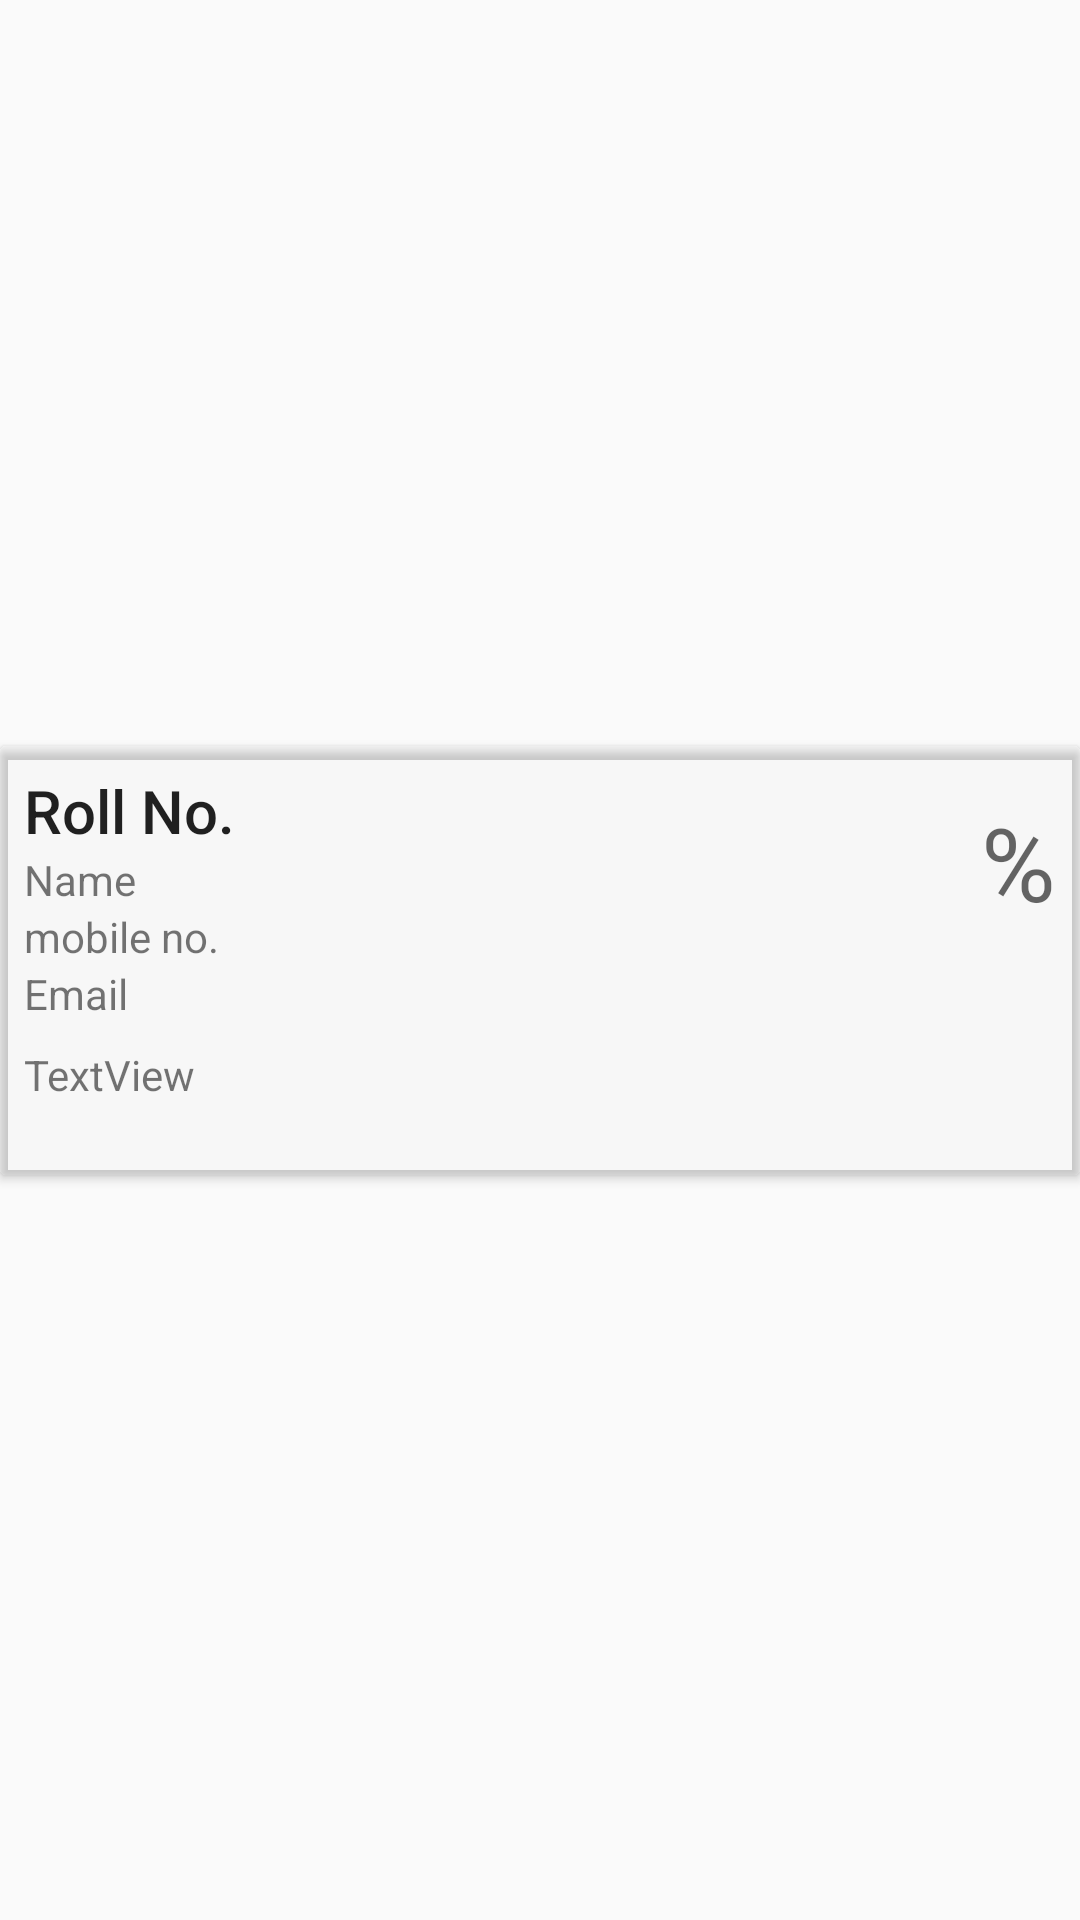

Android layout source for this screen:
<!-- AndroidManifest.xml: application theme AppTheme.LightNoActionBar -->
<!-- res/layout/get_student_info_recycler_item.xml -->
<?xml version="1.0" encoding="utf-8"?>
<android.support.constraint.ConstraintLayout xmlns:android="http://schemas.android.com/apk/res/android"
    android:id="@+id/linearLayout5"
    android:layout_width="match_parent"
    android:layout_height="wrap_content"
    android:tag="cards main container">

    <android.support.v7.widget.CardView xmlns:card_view="http://schemas.android.com/apk/res-auto"
        android:id="@+id/card_view"
        android:layout_width="0dp"
        android:layout_height="wrap_content"
        android:clickable="true"
        android:foreground="?android:attr/selectableItemBackground"
        card_view:cardBackgroundColor="@color/cardview_shadow_end_color"
        card_view:contentPadding="0dp"
        card_view:layout_constraintBottom_toBottomOf="parent"
        card_view:layout_constraintEnd_toEndOf="parent"
        card_view:layout_constraintStart_toStartOf="parent"
        card_view:layout_constraintTop_toTopOf="parent">

        <android.support.constraint.ConstraintLayout
            android:layout_width="match_parent"
            android:layout_height="wrap_content">

            <TextView
                android:id="@+id/take_attendence_rollno"
                android:layout_width="wrap_content"
                android:layout_height="wrap_content"
                android:layout_marginStart="8dp"
                android:layout_marginTop="8dp"
                android:text="Roll No."
                android:textAppearance="@style/TextAppearance.Widget.AppCompat.Toolbar.Title"
                card_view:layout_constraintStart_toStartOf="parent"
                card_view:layout_constraintTop_toTopOf="parent" />

            <TextView
                android:id="@+id/take_attendence_name"
                android:layout_width="wrap_content"
                android:layout_height="0dp"
                android:layout_marginStart="8dp"
                android:text="Name"
                card_view:layout_constraintStart_toStartOf="parent"
                card_view:layout_constraintTop_toBottomOf="@+id/take_attendence_rollno" />

            <TextView
                android:id="@+id/addteacher_mobile"
                android:layout_width="wrap_content"
                android:layout_height="wrap_content"
                android:layout_marginStart="8dp"
                android:text="mobile no."
                card_view:layout_constraintStart_toStartOf="parent"
                card_view:layout_constraintTop_toBottomOf="@+id/take_attendence_name" />

            <TextView
                android:id="@+id/recyler_view_email"
                android:layout_width="wrap_content"
                android:layout_height="wrap_content"
                android:layout_marginStart="8dp"
                android:text="Email"
                card_view:layout_constraintStart_toStartOf="parent"
                card_view:layout_constraintTop_toBottomOf="@+id/addteacher_mobile" />

            <TextView
                android:id="@+id/percentage"
                android:layout_width="wrap_content"
                android:layout_height="wrap_content"
                android:layout_marginEnd="8dp"
                android:layout_marginTop="16dp"
                android:text="%"
                android:textAppearance="@android:style/TextAppearance.Material.Display1"
                card_view:layout_constraintEnd_toEndOf="parent"
                card_view:layout_constraintTop_toTopOf="parent" />

            <TextView
                android:id="@+id/totalAttendence"
                android:layout_width="0dp"
                android:layout_height="wrap_content"
                android:layout_marginBottom="24dp"
                android:layout_marginEnd="8dp"
                android:layout_marginStart="8dp"
                android:layout_marginTop="8dp"
                android:text="TextView"
                card_view:layout_constraintBottom_toBottomOf="parent"
                card_view:layout_constraintEnd_toEndOf="parent"
                card_view:layout_constraintStart_toStartOf="parent"
                card_view:layout_constraintTop_toBottomOf="@+id/recyler_view_email"
                card_view:layout_constraintVertical_bias="0.333" />
        </android.support.constraint.ConstraintLayout>
    </android.support.v7.widget.CardView>

</android.support.constraint.ConstraintLayout>
<!-- resources referenced by this layout -->
<resources>
  <style name="AppTheme.LightNoActionBar" parent="Theme.AppCompat.Light.NoActionBar">
          <item name="android:windowContentTransitions">true</item>
          <item name="android:windowAllowEnterTransitionOverlap">true</item>
          <item name="android:windowAllowReturnTransitionOverlap">true</item>
          <item name="android:windowSharedElementEnterTransition">@android:transition/move</item>
          <item name="android:windowSharedElementExitTransition">@android:transition/move</item>
      </style>
</resources>
